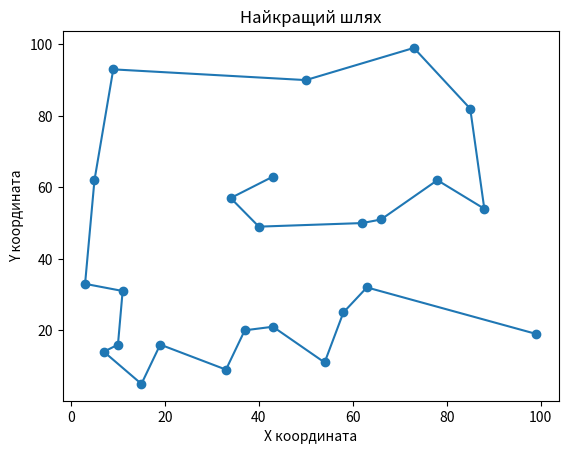
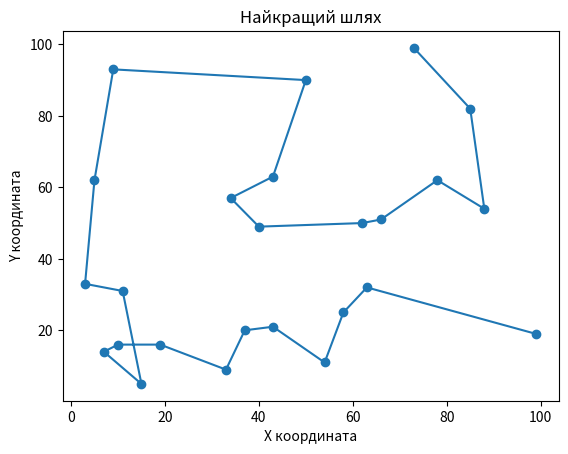
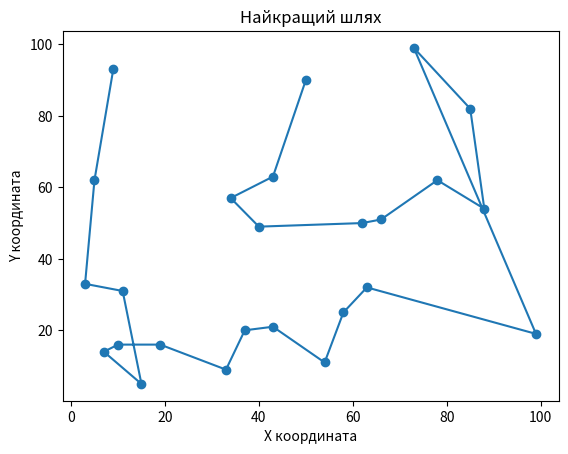
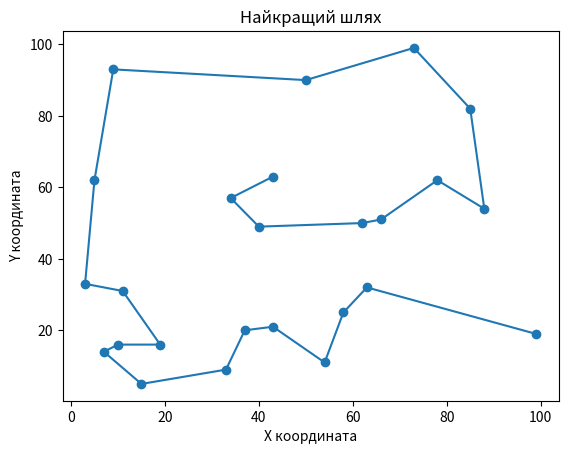
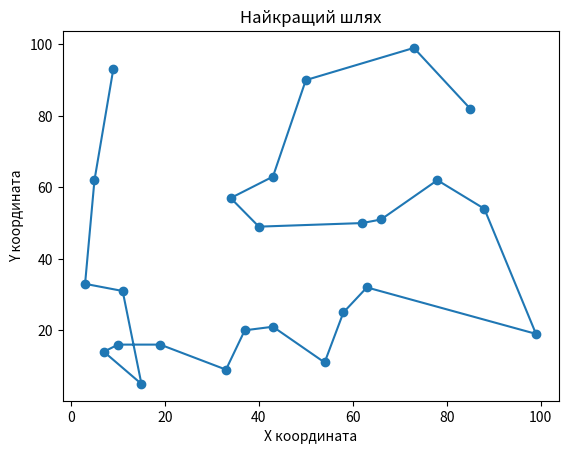
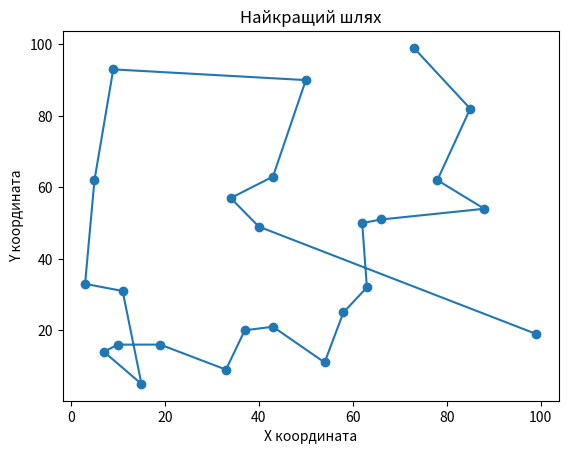
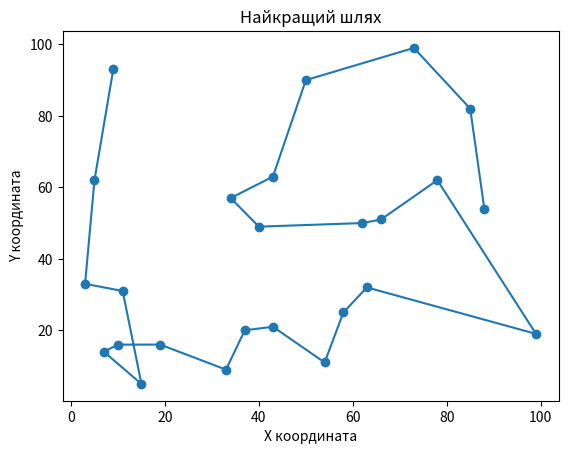
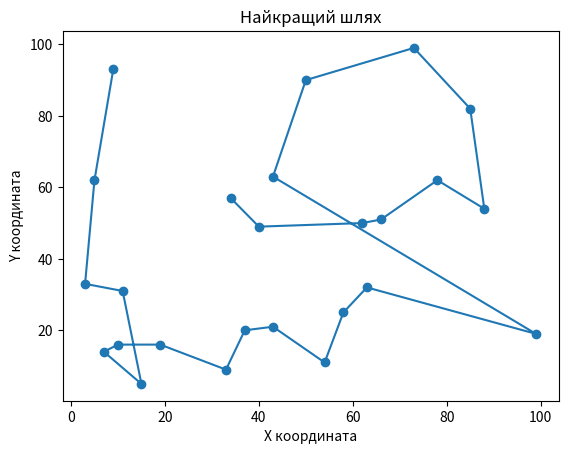
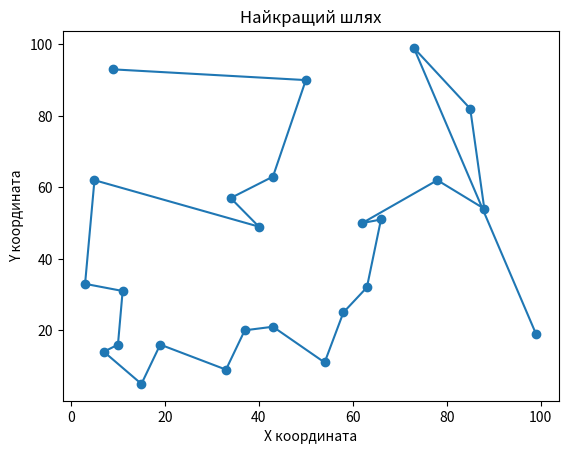

Here is the Python script that generated these plots, in order:
import random
import numpy as np
import json
import matplotlib.pyplot as plt

def plot_best_path(best_path, cities):
    plt.figure()
    X, Y = [], []
    for i in best_path:
        x_coord, y_coord = cities[i]
        X.append(x_coord)
        Y.append(y_coord)
    plt.plot(X, Y, '-o')
    plt.title('Найкращий шлях')
    plt.xlabel('X координата')
    plt.ylabel('Y координата')
    plt.show()

def generate_map(num_cities):
    cities = {}
    for i in range(num_cities):
        x_coord, y_coord = random.randint(0, 100), random.randint(0, 100)
        cities[i] = (x_coord, y_coord)
    return cities

# Збереження мапи у файл
def save_map(filename, cities):
    with open(filename, 'w') as file:
        json.dump(cities, file)

# Завантаження мапи з файлу
def load_map(filename):
    with open(filename, 'r') as file:
        cities_str = json.load(file)
    cities = {int(k): tuple(map(int, v)) for k, v in cities_str.items()}
    return cities

# Мурашиний алгоритм
def ant_colony(cities, num_ants, evaporation_rate, a, b, iterations, stagnation_limit=50):
    num_cities = len(cities)
    pheromones = np.ones((num_cities, num_cities))

    best_distance = float('inf')
    stagnation_count = 0
    best_iteration = 0

    for iteration in range(iterations):
        ants_paths = []

        for _ in range(num_ants):
            start_city = random.randint(0, num_cities - 1)
            current_city = start_city
            path = [current_city]

            while len(path) < num_cities:
                probabilities = []

                for city, coords in cities.items():
                    if city not in path:
                        distance = int(((coords[0] - cities[current_city][0]) ** 2 + (
                                    coords[1] - cities[current_city][1]) ** 2) ** 0.5)

                        visibility = 1 / distance
                        probability = (pheromones[current_city][city] * a) * (visibility ** b)
                        probabilities.append((city, probability))

                probabilities = np.array(probabilities)
                probabilities[:, 1] /= probabilities[:, 1].sum()

                next_city = np.random.choice(probabilities[:, 0].astype(int), p=probabilities[:, 1])
                path.append(next_city)
                current_city = next_city

            ants_paths.append(path)

        pheromones *= (1 - evaporation_rate)

        for path in ants_paths:
            path_length = sum(int(((cities[path[i - 1]][0] - cities[path[i]][0])**2 +
                                    (cities[path[i - 1]][1] - cities[path[i]][1])**2)**0.5)
                                    for i in range(1, len(path)))
            for i in range(1, len(path)):
                pheromones[path[i - 1]][path[i]] += 1 / path_length

        current_best_distance = min(sum(int(((cities[path[i - 1]][0] - cities[path[i]][0])**2 +
                                             (cities[path[i - 1]][1] - cities[path[i]][1])**2)**0.5)
                                             for i in range(1, len(x))) for x in ants_paths)

        if current_best_distance >= best_distance:
            stagnation_count += 1
        else:
            best_distance = current_best_distance
            stagnation_count = 0
            best_iteration = iteration

        if stagnation_count >= stagnation_limit:
            print(f"Алгоритм зупинено на ітерації {iteration}, стагнація протягом {stagnation_limit} ітерацій.")
            break

    best_path = min(ants_paths, key=lambda x: sum(int(((cities[x[i - 1]][0] - cities[x[i]][0])**2 +
                                                        (cities[x[i - 1]][1] - cities[x[i]][1])**2)**0.5)
                                                        for i in range(1, len(x))))

    return best_path, sum(int(((cities[best_path[i - 1]][0] - cities[best_path[i]][0])**2 +
                               (cities[best_path[i - 1]][1] - cities[best_path[i]][1])**2)**0.5)
                               for i in range(1, len(best_path)))

if __name__ == '__main__':
    num_cities = 25

    # Згенеруємо та збережемо нову мапу
    cities = generate_map(num_cities)
    save_map('map.json', cities)

    # Завантажимо мапу з файлу
    cities = load_map('map.json')

    num_ants = 10
    evaporation_rate = 0.5
    a = 1
    b = 5
    iterations = 1000

    total_best_distance = 0
    best_distances = []

    for simulation in range(10):
        print(f'\nСимуляція {simulation + 1}:')

        best_path, best_distance = ant_colony(cities, num_ants, evaporation_rate, a, b, iterations)
        print(f'Найкращий маршрут: {best_path}')
        print(f'Найкраща відстань: {best_distance} одиниць')

        plot_best_path(best_path, cities)

        total_best_distance += best_distance
        best_distances.append(best_distance)

    average_best_distance = total_best_distance / 10
    print(f'\nСередня найкраща відстань за 10 симуляцій: {average_best_distance} одиниць')

    min_distance = min(best_distances)
    max_distance = max(best_distances)

    print(f'Мінімальна відстань: {min_distance} одиниць')
    print(f'Максимальна відстань: {max_distance} одиниць')
